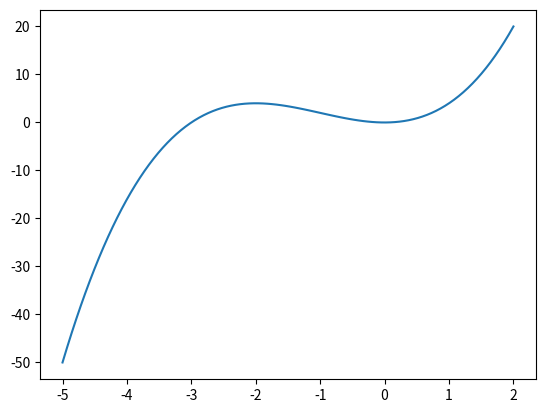

The matplotlib source for this figure:
# -*- coding: utf-8 -*-
"""
Created on Tue Nov 19 13:35:51 2019

[redacted]
"""

import numpy as np
import matplotlib.pyplot as plt
import random
import warnings




def Parabolic_minimise(func,guess_x = [-2.2,0.1,2]):
    """
    generate f(x) from a set of x values
    append the new x_3 value
    
    find f(x) with all four values
    save the smallest three values
    """

    def _find_next_point(x_list, y_list):
        """

        accepts list of x and y, each of 3 elements
        """
        x_0, x_1, x_2 = tuple(x_list)
        y_0, y_1, y_2 = tuple(y_list)
        num = (x_2 ** 2 - x_1 ** 2) * y_0 + (x_0 ** 2 - x_2 ** 2) * y_1 + (x_1 ** 2 - x_0 ** 2) * y_2
        denom = (x_2 - x_1) * y_0 + (x_0 - x_2) * y_1 + (x_1 - x_0) * y_2
        if denom != 0:
            x_3 = 1 / 2 * num / denom
        else:
            # if denomiator is zero, pick mid point of x
            x_list = [x for x in x_list if x <= x_list[np.argmax(x_list)]]
            x_list = [x for x in x_list if x >= x_list[np.argmin(x_list)]]
            x_3 = x_list[0]
        return x_3

    random_x = guess_x#[random.uniform(x_bottom,x_top) for x in range(3)]
    random_y = func(np.array(random_x))

#    print(random_x)
    x_3 = _find_next_point(random_x,random_y)
    random_x.append(x_3)
    random_y = func(np.array(random_x))

    limit = 100
    for i in range(limit):
        
        # Find maximum f(x) values
        max_idx = np.argmax(random_y)
        
        # delete the smallest x value
        del random_x[max_idx]
#        print("-",random_y)
                
        # Finds the new f(x) values
        random_y = func(np.array(random_x))

        # Finds the next minimum value
        x_3 = _find_next_point(random_x, random_y)
        print(x_3)

        # Check for negative curvature
        if func(x_3) > all(random_y):
            warnings.warn("Interval has positive & negative curvature", Warning) 
            
            random_x.append(x_3)

            # finds 2 additional values from max and min of interval
            x_values = np.linspace(min(random_x),max(random_x),4)[1:3]
            x_values = np.append(x_values,random_x)
            
            # finds f(x)
            y_values = list(func(x_values))
            # Gets indices of a sorted array
            indices = np.argsort(y_values)
            
            #picks the 4 smallest values to carry on with
            random_x = [x_values[i] for i in indices][0:4]
            random_y = [y_values[i] for i in indices][0:4]                        

            print("123")

           # random_x = [random.uniform(min(random_x),max(random_x)) for x in range(4)]
#            random_y = func(np.array(random_x))

        else:
            # Stores the next smallest value
            random_x.append(x_3)
            
            # Calculates the f(x) of four x values
            random_y = func(np.array(random_x))
        
    return

def sample_function(x):
    return x**3 + 3*x**2 #np.sin(1/5 * x)

if __name__ == "__main__":

    x_bot = -5
    x_top = 2
    sample_x = np.linspace(x_bot,x_top,100)

    plt.plot(sample_x,sample_function(sample_x))

    Parabolic_minimise(func = sample_function)

    plt.show()